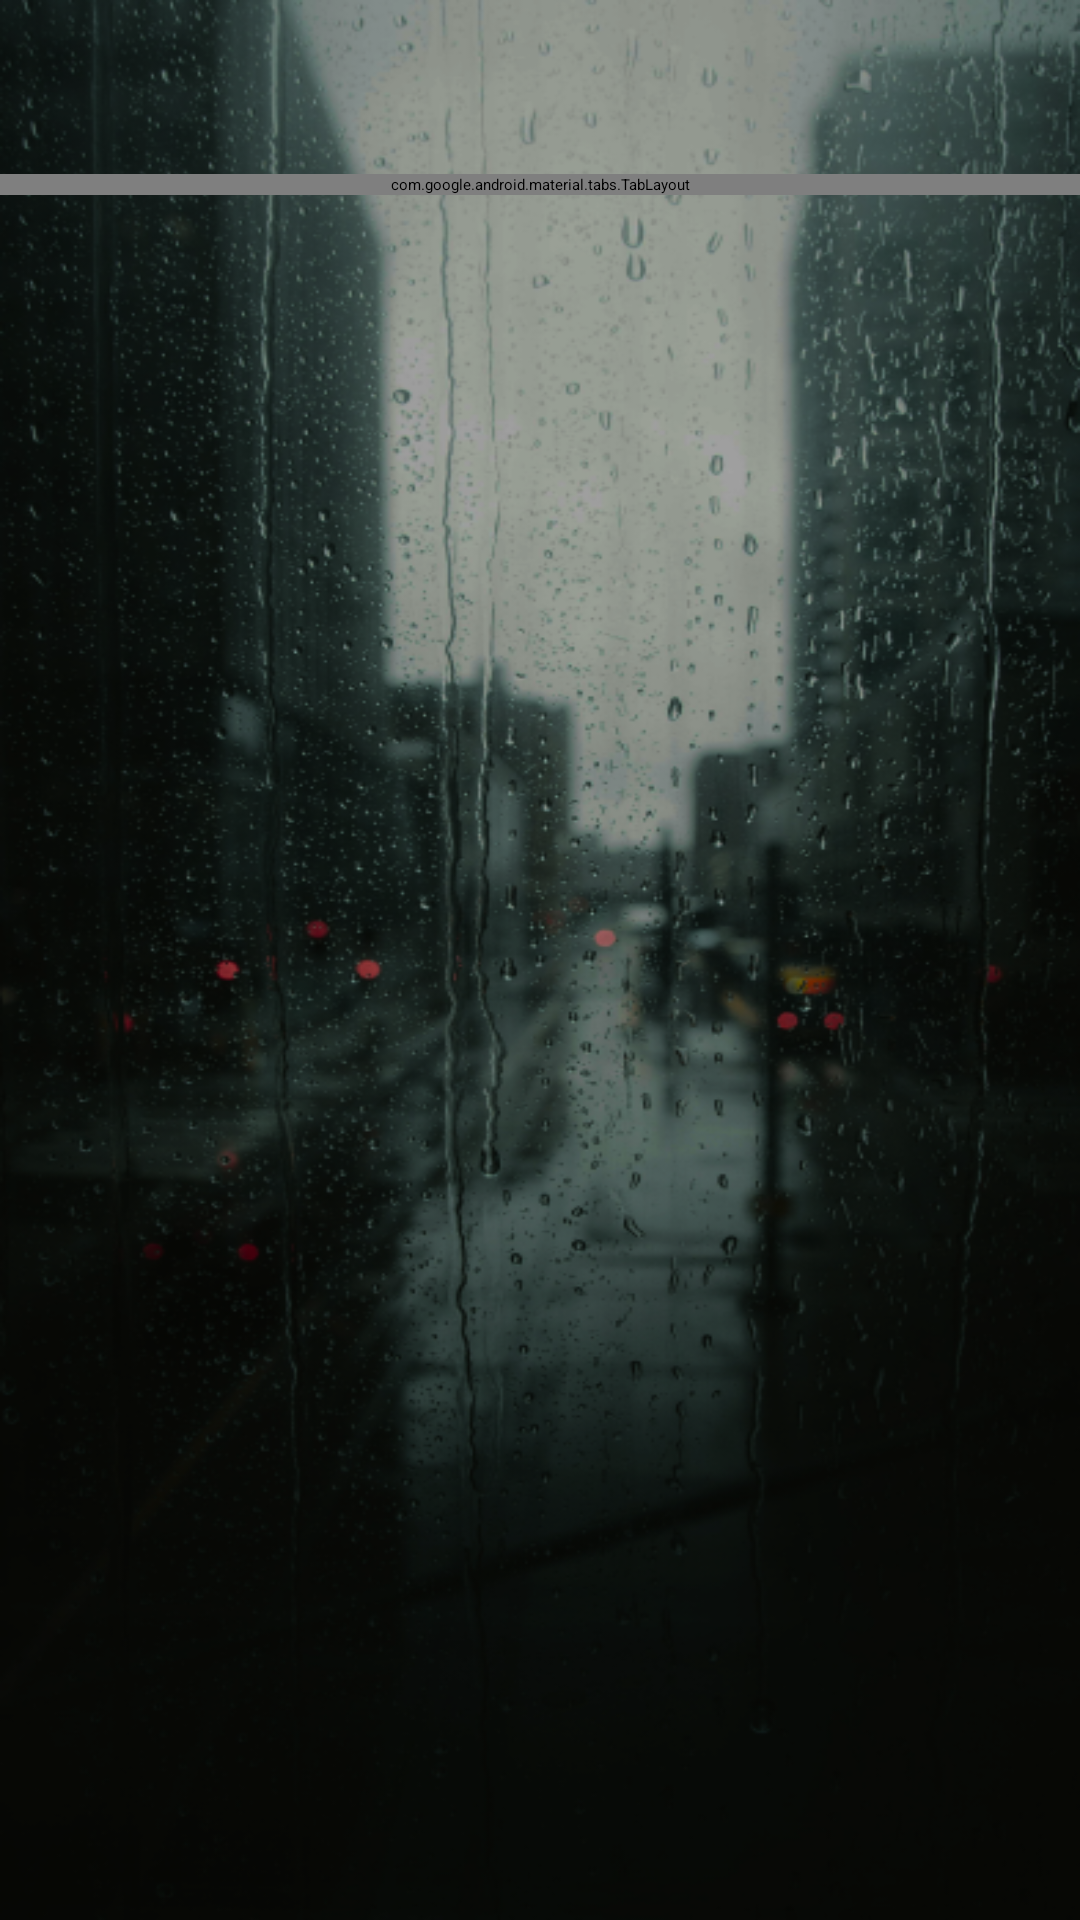

Reconstruct the res/layout file that produces this screen, plus the resources it refers to.
<!-- AndroidManifest.xml: application theme Theme.Weather -->
<!-- res/layout/activity_main.xml -->
<?xml version="1.0" encoding="utf-8"?>
<layout xmlns:android="http://schemas.android.com/apk/res/android"
    xmlns:app="http://schemas.android.com/apk/res-auto"
    xmlns:tools="http://schemas.android.com/tools">

    <androidx.drawerlayout.widget.DrawerLayout
        android:id="@+id/settings_menu"
        android:layout_width="match_parent"
        android:layout_height="match_parent">


        <androidx.constraintlayout.widget.ConstraintLayout
            android:id="@+id/main"
            android:layout_width="match_parent"
            android:layout_height="match_parent"
            android:background="@drawable/background_rain"
            tools:context=".ui.main.MainActivity">

            <LinearLayout
                android:id="@+id/top_panel"
                android:layout_width="match_parent"
                android:layout_height="wrap_content"
                android:layout_marginHorizontal="@dimen/_16dp"
                android:layout_marginTop="50dp"
                android:orientation="horizontal"
                app:layout_constraintEnd_toEndOf="parent"
                app:layout_constraintStart_toStartOf="parent"
                app:layout_constraintTop_toTopOf="parent">

                <ImageButton
                    android:id="@+id/settings_button"
                    android:layout_width="wrap_content"
                    android:layout_height="wrap_content"
                    android:layout_gravity="start"
                    android:background="@color/transparent"
                    android:contentDescription="@string/settings_button_desc"
                    app:srcCompat="@drawable/button_settings" />

                <Space
                    android:layout_width="0dp"
                    android:layout_height="0dp"
                    android:layout_weight="1" />

                <Spinner
                    android:id="@+id/spinner"
                    android:layout_width="wrap_content"
                    android:layout_height="match_parent" />

                <Space
                    android:layout_width="0dp"
                    android:layout_height="0dp"
                    android:layout_weight="1" />

                <ImageButton
                    android:id="@+id/search_button"
                    android:layout_width="wrap_content"
                    android:layout_height="wrap_content"
                    android:background="@color/transparent"
                    android:contentDescription="@string/search_button_desc"
                    app:srcCompat="@drawable/button_search" />

            </LinearLayout>

            <com.google.android.material.tabs.TabLayout
                android:id="@+id/tabLayout"
                android:layout_width="match_parent"
                android:layout_height="wrap_content"
                android:layout_marginTop="@dimen/_8dp"
                android:background="@color/transparent"
                app:layout_constraintBottom_toBottomOf="parent"
                app:layout_constraintTop_toBottomOf="@+id/top_panel"
                app:layout_constraintVertical_bias="0.0"
                app:tabIndicatorColor="@color/white"
                app:tabSelectedTextColor="@color/white"
                tools:layout_editor_absoluteX="0dp" />

            <androidx.viewpager2.widget.ViewPager2
                android:id="@+id/view_pager"
                android:layout_width="match_parent"
                android:layout_height="0dp"
                android:layout_marginHorizontal="@dimen/_16dp"
                android:layout_marginBottom="50dp"
                app:layout_constraintBottom_toBottomOf="parent"
                app:layout_constraintEnd_toEndOf="parent"
                app:layout_constraintStart_toStartOf="parent"
                app:layout_constraintTop_toBottomOf="@+id/tabLayout" />

            <FrameLayout
                android:id="@+id/fragment_container"
                android:layout_width="match_parent"
                android:layout_height="match_parent"
                app:layout_constraintBottom_toBottomOf="parent"
                app:layout_constraintEnd_toEndOf="parent"
                app:layout_constraintStart_toStartOf="parent"
                app:layout_constraintTop_toBottomOf="@+id/tabLayout" />
        </androidx.constraintlayout.widget.ConstraintLayout>

        <LinearLayout
            android:id="@+id/menu_container"
            android:layout_width="300dp"
            android:layout_height="match_parent"
            android:layout_gravity="start"
            android:background="@android:color/white"
            android:orientation="vertical" />
    </androidx.drawerlayout.widget.DrawerLayout>

</layout>
<!-- resources referenced by this layout -->
<resources>
  <color name="white">#F9F9FB</color>
  <dimen name="_16dp">16dp</dimen>
  <dimen name="_8dp">8dp</dimen>
  <!-- drawable background_rain: png bitmap (drawable-nodpi, 413290 bytes) -->
  <!-- drawable button_search: vector/xml drawable (drawable, 6011 chars, omitted) -->
  <!-- drawable button_settings: vector/xml drawable (drawable, 2751 chars, omitted) -->
  <string name="search_button_desc">Search</string>
  <string name="settings_button_desc">Settings</string>
</resources>
